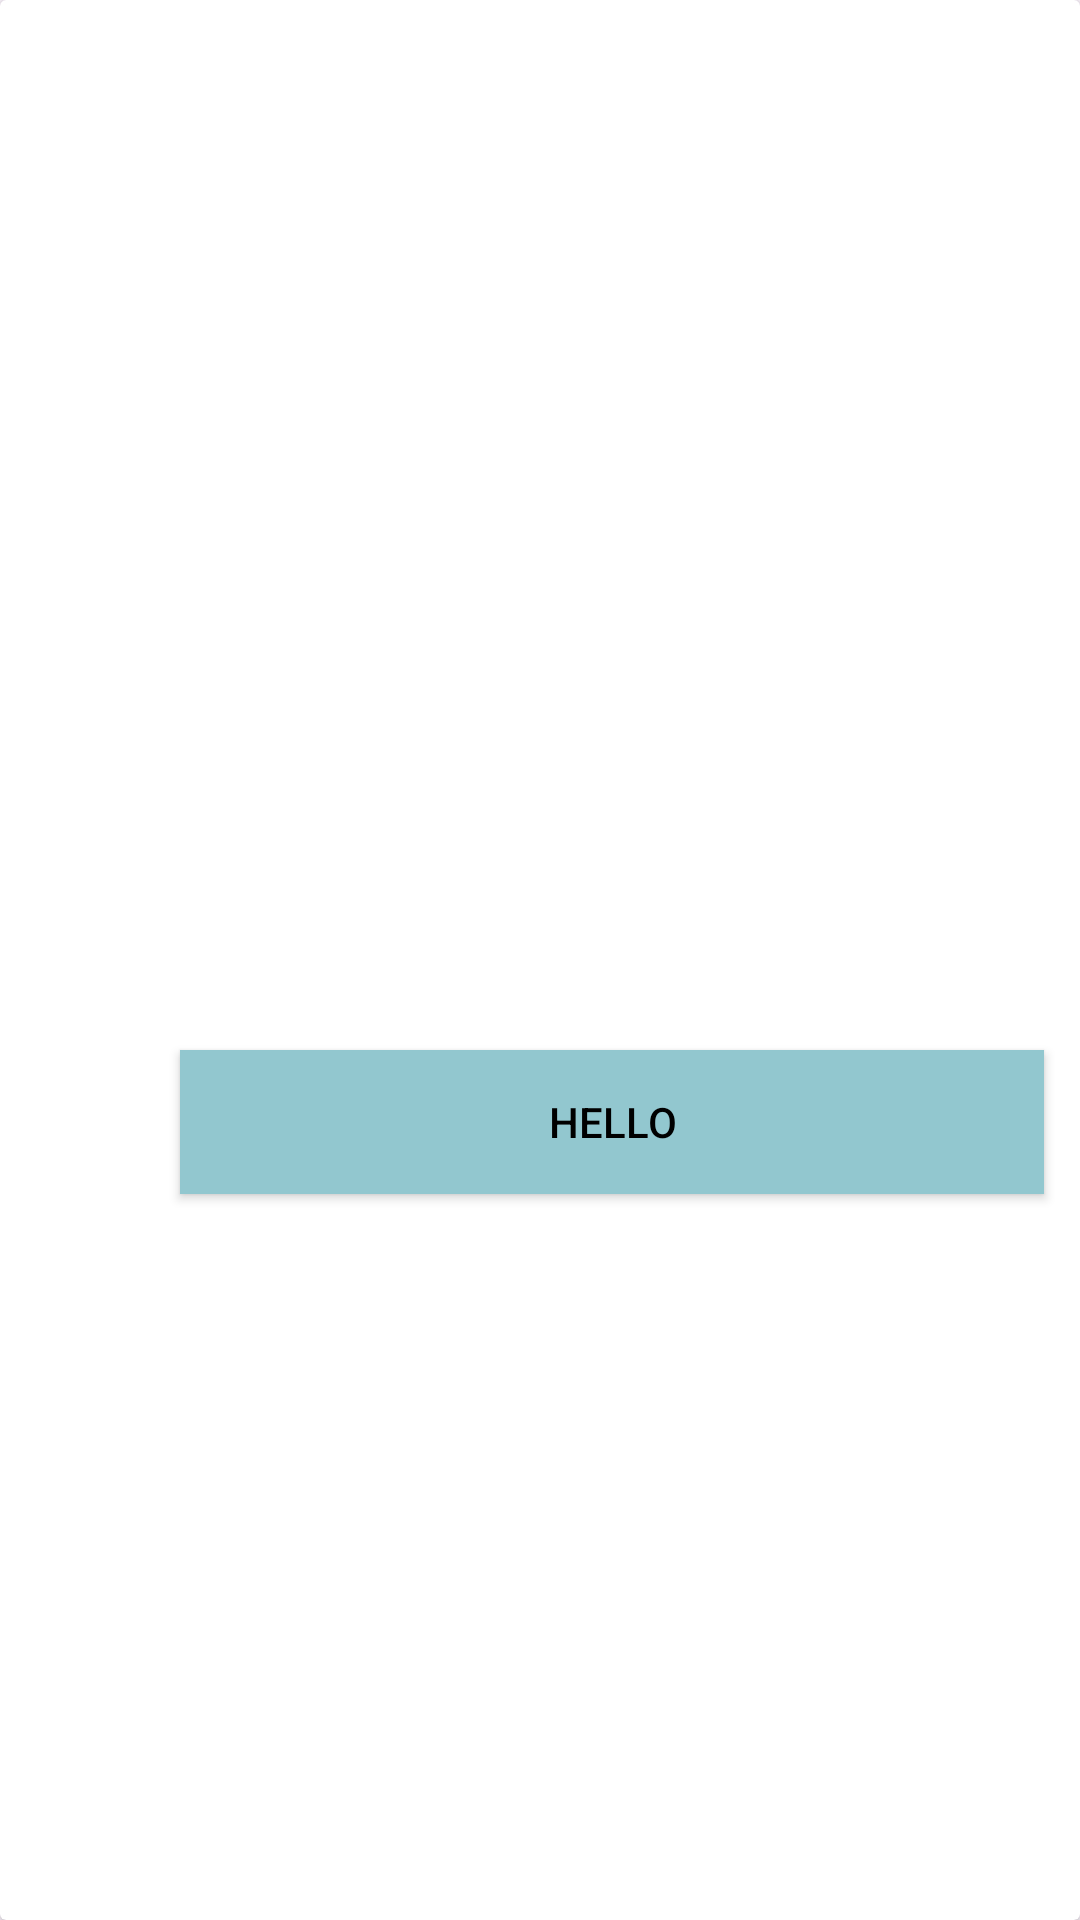

Reconstruct the res/layout file that produces this screen, plus the resources it refers to.
<!-- AndroidManifest.xml: application theme Theme.Asessment3 -->
<!-- res/layout/duafragment.xml -->
<?xml version="1.0" encoding="utf-8"?>
<FrameLayout xmlns:android="http://schemas.android.com/apk/res/android"
    xmlns:tools="http://schemas.android.com/tools"
    android:layout_width="match_parent"
    android:layout_height="match_parent"
    tools:context=".DuaFragment">


    <androidx.viewpager2.widget.ViewPager2
        android:id="@+id/slideshow2"
        android:layout_width="match_parent"
        android:layout_height="435dp"
        android:layout_marginTop="145dp"
        android:paddingStart="80dp"
        android:paddingEnd="80dp">
    </androidx.viewpager2.widget.ViewPager2>

        <RelativeLayout
            android:layout_width="match_parent"
            android:layout_height="match_parent">

            <androidx.cardview.widget.CardView
                android:id="@+id/cardView"
                android:layout_width="match_parent"
                android:layout_height="match_parent">

                <androidx.appcompat.widget.AppCompatButton
                    android:id="@+id/btnShow"
                    android:layout_width="288dp"
                    android:layout_height="wrap_content"
                    android:text="hello"
                    android:layout_centerInParent="true"
                    android:background="@color/blue"
                    android:textColor="@color/black"
                    android:clickable="true"
                    tools:ignore="TextContrastCheck"
                    android:layout_marginTop="350dp"
                    android:layout_marginLeft="60dp">

                </androidx.appcompat.widget.AppCompatButton>

            </androidx.cardview.widget.CardView>
        </RelativeLayout>

</FrameLayout>
<!-- resources referenced by this layout -->
<resources>
  <color name="black">#FF000000</color>
  <color name="blue">#92C7CF</color>
  <style name="Theme.Asessment3" parent="Base.Theme.Asessment3" />
  <style name="Base.Theme.Asessment3" parent="Theme.Material3.DayNight.NoActionBar">
          
          
      </style>
</resources>
